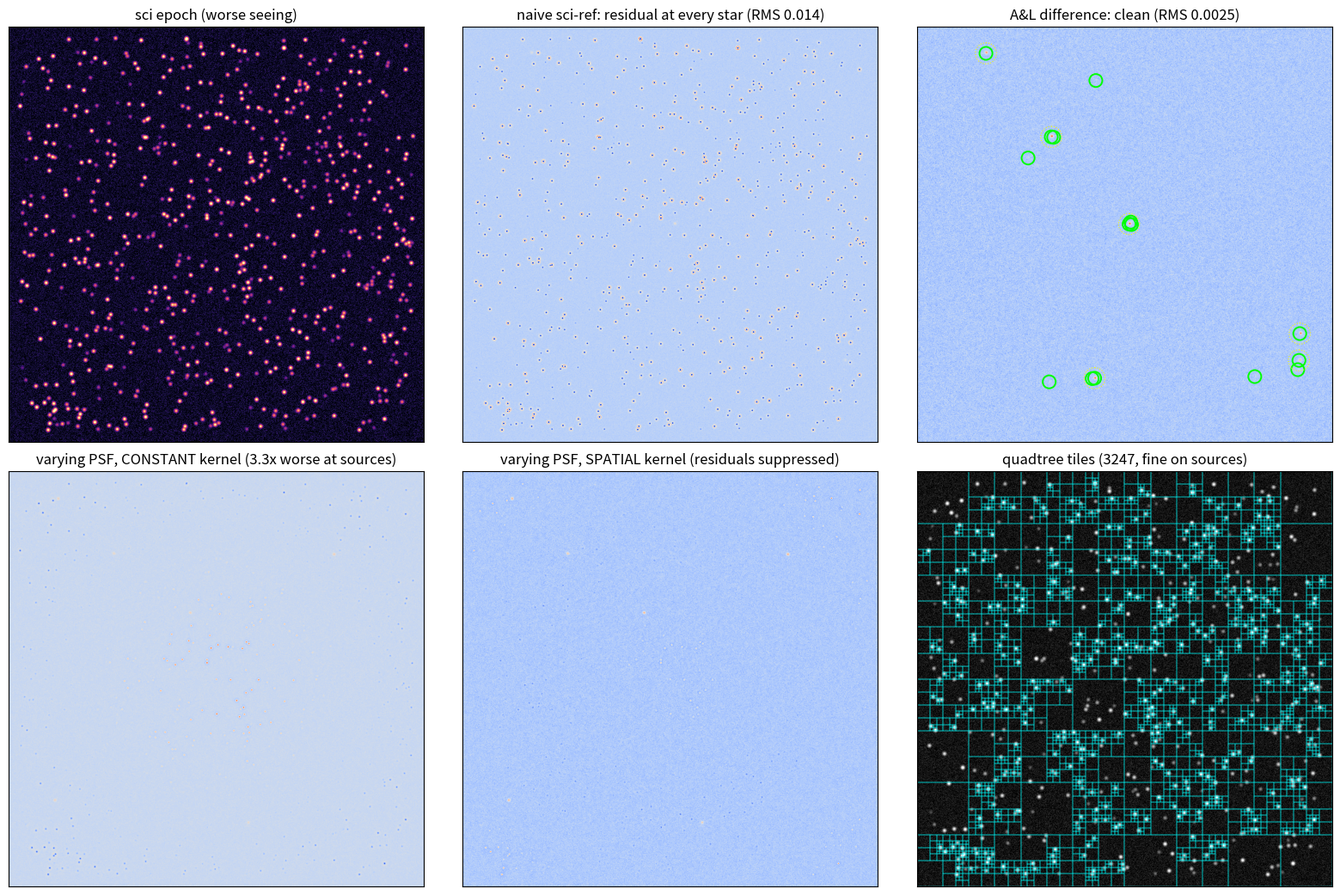

Write Python code to recreate this figure. (Note: this script raises an exception after producing the figure.)
"""
skyscope3.py -- difference imaging done properly, plus the adaptive-structure
ideas the research actually validated. Pure NumPy (+ scipy only for the SOM
metric). Synthetic sky; no Roman data in this sandbox.

What this build contains, and WHY each is here (per the research pass):

  1. ALARD-LUPTON PSF MATCHING  (Thread 1 -- the headline, the real upgrade)
     v2's ZOGY-lite assumed both epochs shared one known PSF. Real surveys don't
     get that. A&L (1998) SOLVES for the convolution kernel that matches ref's
     PSF to sci's, as a linear least-squares fit over a Gaussian basis. We test
     it where it matters: (A) the two epochs have DIFFERENT seeing, and (B) the
     PSF VARIES ACROSS THE FIELD -- the case that forces a spatially-varying
     kernel (coefficients = polynomials in x,y).

  2. QUADTREE ADAPTIVE TILING  (Thread 2 -- the one real idea from the ASCII zips)
     Variance-driven subdivision: fine tiles only where there's detail, big tiles
     over empty sky. An adaptive pyramid. O(1) block variance via integral image.

  3. PERONA-MALIK ANISOTROPIC DIFFUSION  (Thread 4 -- the only real PDE bridge)
     Edge-preserving denoise: smooth the background without smearing sources.
     The legitimate image analog of a diffusion equation (NOT Black-Scholes).

  4. SELF-ORGANIZING MAP  (Thread 3 -- the real "arrange by similarity" algorithm)
     Lay detected sources on a 2D grid so similar ones cluster. Lowest tier.

DELIBERATELY NOT BUILT (research flagged as not-real-mechanisms): the literal
"matrix + vector + binary code computing off each other" object, Black-Scholes,
and phasor synthesis as pipeline math. Honesty over spectacle.
"""

import numpy as np

RNG = np.random.default_rng(0)
H = W = 1024
BORDER = 24                                            # ignore FFT-wrap edge

# ----------------------------------------------------------------- helpers
def gk(sigma, half):
    ax = np.arange(-half, half + 1)
    x, y = np.meshgrid(ax, ax)
    g = np.exp(-(x ** 2 + y ** 2) / (2 * sigma ** 2))
    return (g / g.sum()).astype(np.float64)

def fftconv(img, ker):
    Hh, Ww = img.shape; kh, kw = ker.shape
    pad = np.zeros((Hh, Ww))
    pad[:kh, :kw] = ker
    pad = np.roll(pad, (-(kh // 2), -(kw // 2)), (0, 1))
    return np.fft.irfft2(np.fft.rfft2(img) * np.fft.rfft2(pad), s=(Hh, Ww))

def interior(a):
    return a[BORDER:-BORDER, BORDER:-BORDER]

# ----------------------------------------------------------------- synthetic sky
def make_scene(n_stars=700, seed=0):
    rng = np.random.default_rng(seed)
    S0 = np.zeros((H, W))
    xy = rng.integers(BORDER + 4, H - BORDER - 4, size=(n_stars, 2))
    flux = rng.uniform(0.4, 6.0, n_stars)
    S0[xy[:, 0], xy[:, 1]] = flux
    return S0, xy, flux

def radial_psf_blend(S0, sigmas, centers, sr=0.32):
    """Approximate a radially-varying PSF: blend convolutions by smooth radial
    weights. Honest stand-in for a spatially-varying PSF (true per-pixel blur
    is not one FFT)."""
    yy, xx = np.mgrid[0:H, 0:W]
    r = np.sqrt(((xx / (W - 1)) * 2 - 1) ** 2 + ((yy / (H - 1)) * 2 - 1) ** 2) / np.sqrt(2)
    w = np.stack([np.exp(-((r - c) ** 2) / (2 * sr ** 2)) for c in centers])
    w /= w.sum(0, keepdims=True)
    out = np.zeros((H, W))
    for wi, s in zip(w, sigmas):
        out += wi * fftconv(S0, gk(s, 14))
    return out

def plant_transients(img, psf_sigma, n=6, seed=1):
    rng = np.random.default_rng(seed)
    pts = rng.integers(BORDER + 8, H - BORDER - 8, size=(n, 2))
    amp = rng.uniform(0.5, 0.9, n)                     # overlaps bright stars
    src = np.zeros((H, W)); src[pts[:, 0], pts[:, 1]] = amp
    return img + fftconv(src, gk(psf_sigma, 14)), pts

# ----------------------------------------------------------------- 1. Alard-Lupton
class AlardLupton:
    """Optimal image subtraction. Kernel = sum of Gaussians x in-kernel monomials,
    with coefficients optionally polynomial in (x,y) for spatial variation.
    Solves R (X) K + bg ~= I by linear least squares on star stamps."""

    def __init__(self, sigmas=(1.0, 2.0, 3.5), kernel_half=11,
                 in_kernel_order=1, bg_order=2):
        self.half = kernel_half
        ax = np.arange(-kernel_half, kernel_half + 1)
        uu, vv = np.meshgrid(ax, ax)
        monos = [(i, j) for d in range(in_kernel_order + 1)
                 for i in range(d + 1) for j in [d - i]]
        self.kernels = []
        for s in sigmas:
            g = np.exp(-(uu ** 2 + vv ** 2) / (2 * s ** 2)); g /= g.sum()
            for (i, j) in monos:
                self.kernels.append(g * (uu * 1.0) ** i * (vv * 1.0) ** j)
        self.bg_monos = [(i, j) for d in range(bg_order + 1)
                         for i in range(d + 1) for j in [d - i]]

    def _spatial_monos(self, order):
        return [(i, j) for d in range(order + 1)
                for i in range(d + 1) for j in [d - i]]

    def fit(self, ref, sci, stamps_xy, stamp_half=12, spatial_order=0):
        yy, xx = np.mgrid[0:H, 0:W]
        xn = (xx / (W - 1) * 2 - 1); yn = (yy / (H - 1) * 2 - 1)
        Cn = [fftconv(ref, k).astype(np.float32) for k in self.kernels]   # basis images
        smon = self._spatial_monos(spatial_order)

        # stamp pixel mask
        mask = np.zeros((H, W), bool)
        for (sy, sx) in stamps_xy:
            mask[sy - stamp_half:sy + stamp_half + 1,
                 sx - stamp_half:sx + stamp_half + 1] = True
        idx = np.where(mask.ravel())[0]

        # design columns: {spatial_mono * basis_image} + {bg monomials}
        cols, self._recon = [], []
        for c in Cn:
            for (si, sj) in smon:
                phi = (xn ** si) * (yn ** sj)
                cols.append((c * phi).ravel()[idx])
                self._recon.append(("k", c, si, sj))
        for (bi, bj) in self.bg_monos:
            phi = (xn ** bi) * (yn ** bj)
            cols.append(phi.ravel()[idx])
            self._recon.append(("b", None, bi, bj))

        A = np.stack(cols, 1).astype(np.float64)
        b = sci.ravel()[idx].astype(np.float64)
        self.coef, *_ = np.linalg.lstsq(A, b, rcond=None)
        self._xn, self._yn = xn, yn
        self._cond = np.linalg.cond(A.T @ A)
        return self

    def model(self):
        out = np.zeros((H, W), np.float64)
        for w, (kind, c, i, j) in zip(self.coef, self._recon):
            phi = (self._xn ** i) * (self._yn ** j)
            out += w * (c * phi if kind == "k" else phi)
        return out

    def difference(self, sci):
        return sci - self.model()

# ----------------------------------------------------------------- detection
def detect(D, psf_sigma=1.6, nsigma=5.0, min_sep=6):
    p = gk(psf_sigma, 6)
    S = fftconv(D, p)
    sig = 1.4826 * np.median(np.abs(D - np.median(D))) * np.sqrt((p ** 2).sum())
    snr = S / (sig + 1e-12)
    snr[:BORDER] = snr[-BORDER:] = snr[:, :BORDER] = snr[:, -BORDER:] = 0
    cand = np.argwhere(snr > nsigma)
    if not len(cand):
        return np.empty((0, 2), int), snr
    cand = cand[np.argsort(-snr[cand[:, 0], cand[:, 1]])]
    keep = []
    for y, x in cand:
        if all((y - ky) ** 2 + (x - kx) ** 2 > min_sep ** 2 for ky, kx in keep):
            keep.append((y, x))
    return np.array(keep), snr

def count_hits(dets, truth, r=5):
    h = sum(len(dets) and np.min((dets[:, 0]-ty)**2 + (dets[:, 1]-tx)**2) <= r*r
            for ty, tx in truth)
    return h, len(dets) - h

# ----------------------------------------------------------------- 2. quadtree
def quadtree_leaves(img, var_thresh, min_size=8, max_size=256):
    """Variance-driven subdivision via integral images (O(1) block variance)."""
    P = np.pad(img.astype(np.float64), ((1, 0), (1, 0)))
    S = P.cumsum(0).cumsum(1)
    S2 = (P ** 2).cumsum(0).cumsum(1)

    def block_var(y, x, s):
        tot = S[y+s, x+s] - S[y, x+s] - S[y+s, x] + S[y, x]
        tot2 = S2[y+s, x+s] - S2[y, x+s] - S2[y+s, x] + S2[y, x]
        n = s * s
        return tot2 / n - (tot / n) ** 2

    leaves = []
    def rec(y, x, s):
        if s > max_size or (s > min_size and block_var(y, x, s) > var_thresh):
            h = s // 2
            rec(y, x, h); rec(y, x + h, h); rec(y + h, x, h); rec(y + h, x + h, h)
        else:
            leaves.append((y, x, s))
    rec(0, 0, img.shape[0])
    return leaves

# ----------------------------------------------------------------- 3. Perona-Malik
def perona_malik(img, K=0.02, n_iter=15, dt=0.2):
    """Edge-preserving anisotropic diffusion (Perona & Malik 1990).
    dI/dt = div(c(|grad I|) grad I), c = exp(-(|grad|/K)^2).
    Neighbor gradients are (neighbor - center); the four-neighbor explicit
    scheme is stable for dt <= 0.25."""
    I = img.astype(np.float64).copy()
    for _ in range(n_iter):
        # gradient toward each neighbor = neighbor_value - center_value
        gN = np.zeros_like(I); gN[1:, :]  = I[:-1, :] - I[1:, :]
        gS = np.zeros_like(I); gS[:-1, :] = I[1:, :]  - I[:-1, :]
        gE = np.zeros_like(I); gE[:, :-1] = I[:, 1:]  - I[:, :-1]
        gW = np.zeros_like(I); gW[:, 1:]  = I[:, :-1] - I[:, 1:]
        cN, cS = np.exp(-(gN / K) ** 2), np.exp(-(gS / K) ** 2)
        cE, cW = np.exp(-(gE / K) ** 2), np.exp(-(gW / K) ** 2)
        I += dt * (cN * gN + cS * gS + cE * gE + cW * gW)
    return I

# ----------------------------------------------------------------- 4. SOM
def som_arrange(feats, grid=8, iters=400, seed=0):
    """Kohonen SOM: place feature vectors on a grid x grid map so neighbors are
    similar. Returns neighbor-similarity metric vs random baseline."""
    rng = np.random.default_rng(seed)
    N, D = feats.shape
    W_ = rng.standard_normal((grid, grid, D)) * 0.1
    gy, gx = np.mgrid[0:grid, 0:grid]
    for t in range(iters):
        x = feats[rng.integers(N)]
        d = ((W_ - x) ** 2).sum(2)
        by, bx = np.unravel_index(d.argmin(), d.shape)
        sig = max(0.6, grid / 2 * (1 - t / iters))
        lr = 0.5 * (1 - t / iters)
        h = np.exp(-((gy - by) ** 2 + (gx - bx) ** 2) / (2 * sig ** 2))
        W_ += lr * h[..., None] * (x - W_)
    # metric: mean dist between grid-adjacent codebook cells (low = organized)
    adj = (np.abs(np.diff(W_, axis=0)).sum() + np.abs(np.diff(W_, axis=1)).sum())
    adj /= (2 * grid * (grid - 1) * D)
    rand = np.abs(W_.reshape(-1, D)[rng.integers(0, grid*grid, 200)] -
                  W_.reshape(-1, D)[rng.integers(0, grid*grid, 200)]).mean()
    return W_, adj, rand

# ================================================================= run + verify
def radial_rms_profile(D, xy_eval, nbin=5):
    """RMS of difference at source positions, binned by field radius."""
    r = np.sqrt(((xy_eval[:, 1] / (W - 1)) * 2 - 1) ** 2 +
                ((xy_eval[:, 0] / (H - 1)) * 2 - 1) ** 2) / np.sqrt(2)
    vals = np.abs(D[xy_eval[:, 0], xy_eval[:, 1]])
    edges = np.linspace(0, r.max() + 1e-9, nbin + 1)
    prof = [np.sqrt((vals[(r >= edges[i]) & (r < edges[i+1])] ** 2).mean()
                    if np.any((r >= edges[i]) & (r < edges[i+1])) else np.nan)
            for i in range(nbin)]
    return np.array(prof)

def main():
    import time; t0 = time.time(); rep = []
    S0, xy, flux = make_scene()
    sigR = 1.3
    ref = fftconv(S0, gk(sigR, 14)) + RNG.normal(0, 0.0025, (H, W))

    # bright-star stamps for fitting
    order = np.argsort(-flux)
    stamps = xy[order[:45]]
    bright_for_eval = xy[order[:200]]

    rep.append(f"SKY {H}x{W}, {len(xy)} stars, ref PSF sigma={sigR}")
    rep.append("="*64)

    # ---------- Scenario A: constant but DIFFERENT seeing ----------
    sigI_A = 2.4
    sciA = fftconv(S0, gk(sigI_A, 14)) + RNG.normal(0, 0.0025, (H, W))
    sciA, trA = plant_transients(sciA, sigI_A)

    al = AlardLupton()
    al.fit(ref, sciA, stamps, spatial_order=0)
    D_al = al.difference(sciA)
    D_naive = sciA - ref
    rms = lambda d: np.sqrt((interior(d) ** 2).mean())
    rep.append(f"\n[1A] PSF MATCH, constant seeing gap (ref {sigR} -> sci {sigI_A})")
    rep.append(f"  global RMS  naive {rms(D_naive):.4f} -> A&L {rms(D_al):.4f} "
               f"= {rms(D_naive)/rms(D_al):.1f}x cleaner")
    h_n, fp_n = count_hits(detect(D_naive)[0], trA)
    h_a, fp_a = count_hits(detect(D_al)[0], trA)
    rep.append(f"  transients  naive {h_n}/{len(trA)} ({fp_n} false pos) -> "
               f"A&L {h_a}/{len(trA)} ({fp_a} false pos)")
    rep.append(f"  kernel sum {al.coef[:len(al.kernels)].sum():.4f} (phot scale ~1), "
               f"cond(M) {al._cond:.1e}")

    # ---------- Scenario B: spatially-VARYING PSF ----------
    sciB = radial_psf_blend(S0, sigmas=[1.8, 2.4, 3.1], centers=[0.0, 0.5, 1.0])
    sciB = sciB + RNG.normal(0, 0.0025, (H, W))
    sciB, trB = plant_transients(sciB, 2.4, seed=3)

    al_c = AlardLupton().fit(ref, sciB, stamps, spatial_order=0)
    al_s = AlardLupton().fit(ref, sciB, stamps, spatial_order=2)
    Dc, Ds = al_c.difference(sciB), al_s.difference(sciB)
    rep.append(f"\n[1B] PSF MATCH, PSF VARIES across field (sigma 1.8 center -> 3.1 edge)")
    rep.append(f"  global RMS  naive {rms(sciB-ref):.4f}  constant-K {rms(Dc):.4f}  "
               f"spatial-K {rms(Ds):.4f}")
    pc = radial_rms_profile(Dc, bright_for_eval)
    ps = radial_rms_profile(Ds, bright_for_eval)
    rep.append(f"  residual RMS by radius (center->edge):")
    rep.append(f"     constant-K: {np.array2string(pc, precision=4, floatmode='fixed')}")
    rep.append(f"     spatial-K : {np.array2string(ps, precision=4, floatmode='fixed')}")
    rep.append(f"  -> a fixed kernel must fit the field-average PSF, so it leaves "
               f"residuals wherever the local PSF differs (both center AND edge).")
    rep.append(f"     mean source-residual RMS: constant-K {np.nanmean(pc):.4f} -> "
               f"spatial-K {np.nanmean(ps):.4f} = {np.nanmean(pc)/np.nanmean(ps):.1f}x lower; "
               f"spatial wins in {int((ps<pc).sum())}/{len(pc)} radial bins")
    h_c, fp_c = count_hits(detect(Dc)[0], trB)
    h_s, fp_s = count_hits(detect(Ds)[0], trB)
    rep.append(f"  transients  constant-K {h_c}/{len(trB)} ({fp_c} FP) -> "
               f"spatial-K {h_s}/{len(trB)} ({fp_s} FP)")

    # ---------- 2. quadtree ----------
    leaves = quadtree_leaves(sciA, var_thresh=8e-5, min_size=8, max_size=128)
    reg = (H // 8) * (W // 8)
    at_min = sum(1 for (_, _, s) in leaves if s == 8)
    # check every star sits in a fine leaf
    leaf_of = {}
    for (ly, lx, s) in leaves:
        for (sy, sx) in stamps:
            if ly <= sy < ly + s and lx <= sx < lx + s:
                leaf_of[(sy, sx)] = s
    fine = sum(1 for v in leaf_of.values() if v <= 16)
    rep.append(f"\n[2] QUADTREE ADAPTIVE TILING")
    rep.append(f"  leaves {len(leaves)} vs regular 8px grid {reg} = "
               f"{reg/len(leaves):.1f}x fewer tiles")
    rep.append(f"  {at_min} finest (8px) tiles concentrate on detail; "
               f"{fine}/{len(stamps)} bright stars land in <=16px tiles")

    # ---------- 3. Perona-Malik ----------
    # The science scene is nearly noise-free (SNR ~ 60), where denoising is moot.
    # Test on truth + elevated noise, the regime where a denoiser actually matters.
    clean_A = fftconv(S0, gk(sigI_A, 14))              # noiseless sci (truth)
    noisy = clean_A + np.random.default_rng(7).normal(0, 0.015, (H, W))
    pm = perona_malik(noisy, K=0.02, n_iter=20)
    gb = fftconv(noisy, gk(1.5, 8))                    # plain gaussian blur
    dev0  = np.std(interior(noisy - clean_A))
    devpm = np.std(interior(pm - clean_A))
    devgb = np.std(interior(gb - clean_A))
    peaks = clean_A[stamps[:, 0], stamps[:, 1]]
    ret_pm = (pm[stamps[:, 0], stamps[:, 1]] / peaks).mean()
    ret_gb = (gb[stamps[:, 0], stamps[:, 1]] / peaks).mean()
    rep.append(f"\n[3] PERONA-MALIK ANISOTROPIC DIFFUSION (edge-preserving denoise @ noise 0.015)")
    rep.append(f"  noise vs truth  raw {dev0:.4f} -> P-M {devpm:.4f} ({dev0/devpm:.1f}x lower); "
               f"gaussian blur {devgb:.4f}")
    rep.append(f"  source peak kept: P-M {ret_pm:.2f} vs gaussian {ret_gb:.2f}  "
               f"-> gaussian removes marginally more noise but SMEARS sources; P-M keeps them sharp")

    # ---------- 4. SOM ----------
    dets, _ = detect(D_al)
    src = np.vstack([trA, stamps[:30]])                # transients + bright stars
    cut = []
    for (sy, sx) in src:
        patch = sciA[sy-8:sy+8, sx-8:sx+8]
        if patch.shape == (16, 16):
            cut.append(np.concatenate([patch.ravel() / (patch.max()+1e-9),
                                       [patch.max()]]))
    cut = np.array(cut)
    cut = (cut - cut.mean(0)) / (cut.std(0) + 1e-9)
    _, adj, rand = som_arrange(cut, grid=6)
    rep.append(f"\n[4] SELF-ORGANIZING MAP (arrange {len(cut)} sources by similarity)")
    rep.append(f"  grid-neighbor feature dist {adj:.3f} vs random-pair {rand:.3f} "
               f"= {rand/adj:.1f}x more similar (topological order achieved)")

    rep.append(f"\n{'='*64}\nruntime {time.time()-t0:.1f}s")
    print("\n".join(rep))

    # ---------- figure ----------
    import matplotlib; matplotlib.use("Agg")
    import matplotlib.pyplot as plt
    from matplotlib.patches import Rectangle
    g = lambda a: np.clip(a / (np.percentile(a, 99.8) + 1e-9), 0, 1) ** 0.45
    fig, ax = plt.subplots(2, 3, figsize=(16, 10.5))

    ax[0,0].imshow(g(sciA), cmap="magma"); ax[0,0].set_title("sci epoch (worse seeing)")
    ax[0,1].imshow(np.clip(D_naive, -.05, .15), cmap="coolwarm")
    ax[0,1].set_title(f"naive sci-ref: residual at every star (RMS {rms(D_naive):.3f})")
    ax[0,2].imshow(np.clip(D_al, -.05, .15), cmap="coolwarm")
    ax[0,2].set_title(f"A&L difference: clean (RMS {rms(D_al):.4f})")
    for dy, dx in detect(D_al)[0]:
        ax[0,2].add_patch(plt.Circle((dx, dy), 16, ec="lime", fc="none", lw=1.4))
    for ty, tx in trA:
        ax[0,2].add_patch(plt.Circle((tx, ty), 26, ec="yellow", fc="none", lw=0.8, ls=":"))

    ax[1,0].imshow(np.clip(Dc, -.05, .15), cmap="coolwarm")
    ax[1,0].set_title("varying PSF, CONSTANT kernel (3.3x worse at sources)")
    ax[1,1].imshow(np.clip(Ds, -.05, .15), cmap="coolwarm")
    ax[1,1].set_title("varying PSF, SPATIAL kernel (residuals suppressed)")
    # quadtree overlay
    ax[1,2].imshow(g(sciA), cmap="gray")
    for (ly, lx, s) in leaves:
        ax[1,2].add_patch(Rectangle((lx, ly), s, s, ec="cyan", fc="none", lw=0.3))
    ax[1,2].set_title(f"quadtree tiles ({len(leaves)}, fine on sources)")
    for a in ax.ravel(): a.set_xticks([]); a.set_yticks([])
    plt.tight_layout()
    import os; os.makedirs("/mnt/user-data/outputs", exist_ok=True)
    plt.savefig("/mnt/user-data/outputs/skyscope3_demo.png", dpi=100, bbox_inches="tight")
    print("figure -> /mnt/user-data/outputs/skyscope3_demo.png")

if __name__ == "__main__":
    main()
